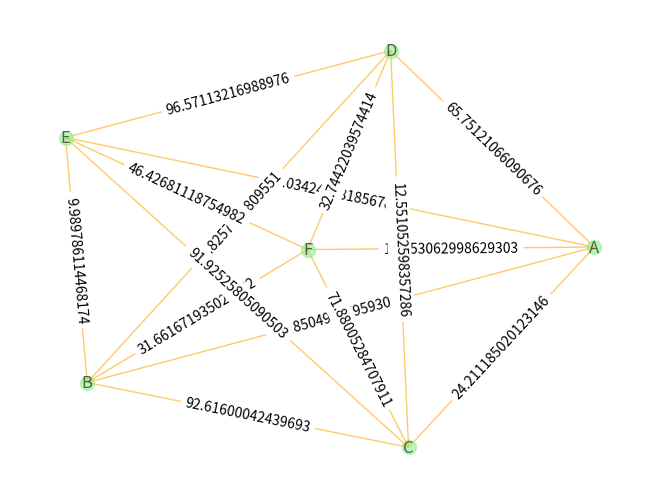
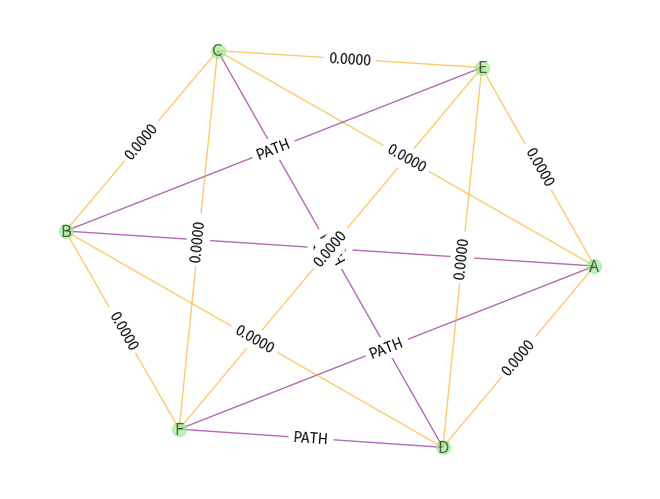

The matplotlib source for these figures, in order:
import matplotlib.pyplot as plt
import networkx as nx
import operator
import numpy as np

class Map:
    """
    Useful class to represent the space domain of the problem
    """
    def __init__(self, nodes, distance_matrix):
        self.nodes = nodes
        self.distances = distance_matrix
        self.pheromones = np.ones((len(self.nodes), len(self.nodes)))
        self.local_pheromones = np.zeros((len(self.nodes), len(self.nodes)))
        for i in range(len(nodes)):
            self.pheromones[i][i] = 0

    def update_pheromone_local(self, fro, to, val):
        self.local_pheromones[fro][to] += val

    def update_pheromones_global(self):
        for i in range(0, len(self.nodes)):
            for j in range(0, len(self.nodes)):
                self.pheromones[i][j] = (1 - evaporation_factor) * self.pheromones[i][j] + self.local_pheromones[i][j]
        self.reset_locals()

    def get_pheromone(self, fro, to):
        return self.pheromones[fro][to]

    def get_distance(self, fro, to):
        return self.distances[fro][to]

    def reset_locals(self):
        self.local_pheromones = np.zeros((len(self.nodes), len(self.nodes)))


def draw_graph(graph, i, colorize_solution=False):
    """
    Helper function to draw networkx graphs
    """
    G = nx.Graph()
    G.add_edges_from(graph[0])
    pos = nx.spring_layout(G)
    plt.figure(i)
    if colorize_solution:
        edge_colors = ['purple' if graph[1][e]=="PATH" else 'orange' for e in G.edges]
    else:
        edge_colors ="orange"
    nx.draw(G, pos, edge_color=edge_colors, 
            node_size=100, node_color='lightgreen', alpha=0.59,
            labels={node: node for node in G.nodes()})

    nx.draw_networkx_edge_labels(G, pos, edge_labels=graph[1], font_color='black')
    plt.savefig(f"{save_at}graph{i}.png", dpi=600)
    return G

class Ant:
    """
    Ant class of the ACO algorithm
    """
    def __init__(self, current, unvisited):
        self.current = current
        self.unvisited = unvisited
        self.trail_length = 0

    def travel_next(self):
        prob = np.zeros(len(self.unvisited))
        prob_list = np.zeros(len(self.unvisited))
        fro = ord(self.current) - 65
        sum = 0
        for i in range(0, len(prob)):
            to = ord(self.unvisited[i]) - 65
            prob[i] = pow(country.get_pheromone(fro, to), alpha) * pow((1 / country.get_distance(fro, to)), beta)
            sum += prob[i]

        prob = [prob[i]/sum for i in range(0, len(prob))]
        prob_list = [(prob[i], self.unvisited[i]) for i in range(len(prob))]
        prob_list.sort(key=operator.itemgetter(0), reverse=True)
        probability = np.random.random()
        dest = -1
        for i in range(0, len(prob_list)):
            if probability < prob_list[i][0]:
                self.current = prob_list[i][1]
                dest = ord(self.current) - 65
                self.trail_length += country.get_distance(fro, dest)
                break
            else:
                probability -= prob_list[i][0]
        self.unvisited.remove(self.current)
        if fro != dest:
            country.update_pheromone_local(fro, dest,
                                           country.get_pheromone(fro, dest) + 1 / country.get_distance(
                                               fro, dest))

    def reset_ant(self):
        self.unvisited.clear()
        self.unvisited += country.nodes
        self.unvisited.remove(self.current)

def init():
    # making nodes
    nodes = [chr(i + 65) for i in range(node_count)]
    # creating distances
    for i in range(0, node_count):
        temp = []
        for j in range(0, i):
            temp.append(distances[j][i])
        for j in range(i, node_count):
            if i == j:
                temp.append(0)
            else:
                temp.append(np.random.uniform(min_distance_limit, max_distance_limit))
        distances.append(temp)
    return nodes

if __name__ == "__main__":
    node_count = 6
    min_distance_limit = 1
    max_distance_limit = 100
    iterations = 100
    evaporation_factor = 0.5
    alpha = 1
    beta = 5
    save_at = "./"
    nodes = []
    copy_nodes = []
    edges = []
    distances = []
    edgeLabels = {}
    nodes = init()
    country = Map(nodes, distances)
    ants = []
    copy_nodes += nodes
    np.random.shuffle(copy_nodes)

    # Generating Ants
    ants = [Ant(copy_nodes[i], list(set(copy_nodes) - set(copy_nodes[i]))) for i in range(len(copy_nodes))]

    # ACO
    cur = 0
    while cur < iterations:
        for i in range(len(nodes) - 1):
            for ant in ants:
                ant.travel_next()
        best = np.inf
        for ant in ants:
            if best > ant.trail_length:
                best = ant.trail_length
        for ant in ants:
            ant.reset_ant()
        country.update_pheromones_global()
        cur += 1

    # Finding shortest paths based on pheromone values
    shortest = []
    for i in range(node_count):
        max = 0
        for j in range(node_count):
            if country.pheromones[i][j] > country.pheromones[i][max]:
                max = j
        shortest.append((chr(i+65), chr(max+65), country.get_distance(i, max)))

    print(f"Best Traversal Distance: {best}")
    print(f"Shortest Paths A to B(A, B) are: {shortest}")

    # Paint graphs:

    # adding edges and edge labels to distance graph
    for i in range(node_count):
       for j in range(i+1, node_count):
            if i != j:
                edges.append([nodes[i], nodes[j]])
                edgeLabels[(nodes[i], nodes[j])] = distances[i][j]
    distance_graph = [edges, edgeLabels]
    dg = draw_graph(distance_graph, 0)

    # adding edges and edge labels to pheromone graph
    for i in range(node_count):
        for j in range(i+1, node_count):
            if i != j:
                edgeLabels[(nodes[i], nodes[j])] = f"{np.round(country.pheromones[i][j], 2):.4f}" if country.pheromones[i][j] < 100000 else "PATH"
    pheromone_graph = [edges, edgeLabels]
    pg = draw_graph(pheromone_graph, 1, True)
